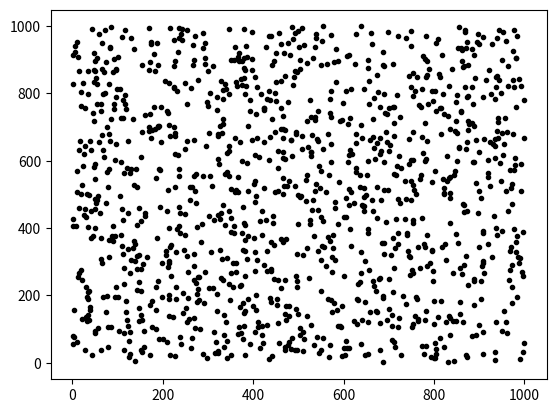

Source code (Python):
from __future__ import division  ## true division in Python 2 (NOT NEEDED FOR PYTHON3)
import numpy as np               ## package for scientific computing with Python
from scipy import sparse as sp   ## package for sparse matrices
from scipy import stats as st    ## package for stats
import matplotlib.pyplot as plt  ## package for plotting


## setup parameters and state variables
N    = 1000                    # number of neurons
T    = 1000                    # total time to simulate (msec)
dt   = 0.5                     # simulation time step (msec)
time = np.arange(0, T+dt, dt)  # time array

## QIF/LIF properties
Vrest    = -65                     # resting potential [mV]
Vth      = -50                     # spike threshold [mV]
deltaV   = Vth - Vrest             # difference between threshold and resting
Vm       = np.ones([N,len(time)])  # membrane potential [mV] trace over time
Vm *= Vrest                        # initial condition of membrane potential
tau_m    = 10                      # time constant [msec]
tau_ref  = 4                       # refractory period [msec]
tau_psc  = 5                       # post synaptic current filter time constant [msec]
tau_esc  = 19                      # escape rate time constant [msec]
beta_esc = 1/4                     # escape rate function slope
Rm       = 1.                      # membrane resistance

## Input currents
print("Generate input...")
I    = np.zeros((N,len(time)))  # net input
Iext = np.ones(N)               # externally applied stimulus
Iconst = 0.                     # constant external input current
Iext = Iconst * Iext            # constant inputs to all neurons

# Rates
popAct    = np.zeros(len(time))  # population activity (instantaneous rate)
psthdt    = 400                  # PSTH time duration [msec]

## Synapse weight matrix
print("Generate weight matrix...")
g        = 1.                                               # recurrent gain parameter
mu_w     = 0                                                # zero mean
sigma_w  = g*(1/N)                                          # variance 1/N for balance
w_conn = 0.01                                               # connectivity in the weight matrix
rands = st.norm(loc=mu_w,scale=sigma_w).rvs                 # samples from a Gaussian random distr.
synapses = sp.random(N, N, density=w_conn, data_rvs=rands)  # generates sparse matrix using the Gaussian samples
#print synapses.nnz                                         # prints number of nonzero elements in synapses
#np.random.normal(mu_w, sigma_w, (N,N))                     # Gaussian distributed weights (full network)

## LIF neurons
def f_LIF(i):
    return -(Vm[active,i-1] - Vrest)

## QIF neurons
def f_QIF(i):
    return (Vm[active,i-1] - Vrest)*(Vm[active,i-1] - Vth)/deltaV

## Synaptic current model (exponential kernel)
def Isyn(t):
    ## t is an array of times since each neuron's last spike event
    t[np.nonzero(t < 0)] = 0
    return t*np.exp(-t/tau_psc)
last_spike = np.zeros(N) - tau_ref       # initialize last spike time vector
samples = np.zeros(N)                    # array of N samples

## Escape rate function
def esc_rate(i):
    return 1-np.exp( -dt*(1/tau_esc)*np.exp(beta_esc*(Vm[:,i]-Vth))  )

## Simulate network (i = time steps; t = simulation time)
print("Simulate...")
raster = np.zeros([N,len(time)])*np.nan
for i, t in enumerate(time):

    # array of active units (units not in refractory period)
    active = np.nonzero(t > last_spike + tau_ref)

    # Euler integration of membrane potential
    Vm[active,i] = Vm[active,i-1] + dt * ( f_QIF(i) + Rm * I[active, i-1]) / tau_m

    # array of all spikes at time step i
    #spiked = np.nonzero(Vm[:,i] > Vth)                                         # deterministic spike generation (not used)
    samples = np.random.binomial(1, esc_rate(i))                                # stochastic spike generation based on Bernoulli distribution (binomial with n=1)
    spiked = np.nonzero(samples)                                                # indices of neurons with spike events

    # array spike times of last spike for refractory period and synaptic current
    last_spike[spiked] = t

    # log spikes in raster (plus 1 because neuron index starts with 1)
    raster[spiked,i] = spiked[0]+1

    # net current equals external input + dot product of synaptic weights and synaptic currents
    I[:,i] = Iext + synapses.dot(Isyn(t - last_spike))                          # add "np.sin(0.01*i)*" for oscillating input

## calculate mean escape rate

print("Print number of spikes per neuron per second")
countmat = np.sign(np.nan_to_num(raster))
print(1000*np.sum(countmat)/(T*N))

## Plotting raster plot and population activity
#print "Plot raster plot..."
#outfile = "spikes.dat"
#np.savetxt(outfile, raster, fmt='%.f', delimiter=' ', newline='\n', header='', footer='', comments='# ')
#plt.title('Spike Raster Plot')
#py.xlim([0,T])
#py.ylim([0.75,N+0.25])
plt.plot(time, np.transpose(raster), 'k.')
##py.plot(time, 1000*esc_rates[0,:], 'b-')

## Plotting membrane potential
#print "Plot membrane potential..."
#py.title('Membrane Potential')
#py.pcolor(Vm)
#py.colorbar()

#py.ylabel('Rate [Hz]')
#py.ylabel('Neuron index')
#py.xlabel('Time (msec)')
plt.show()
